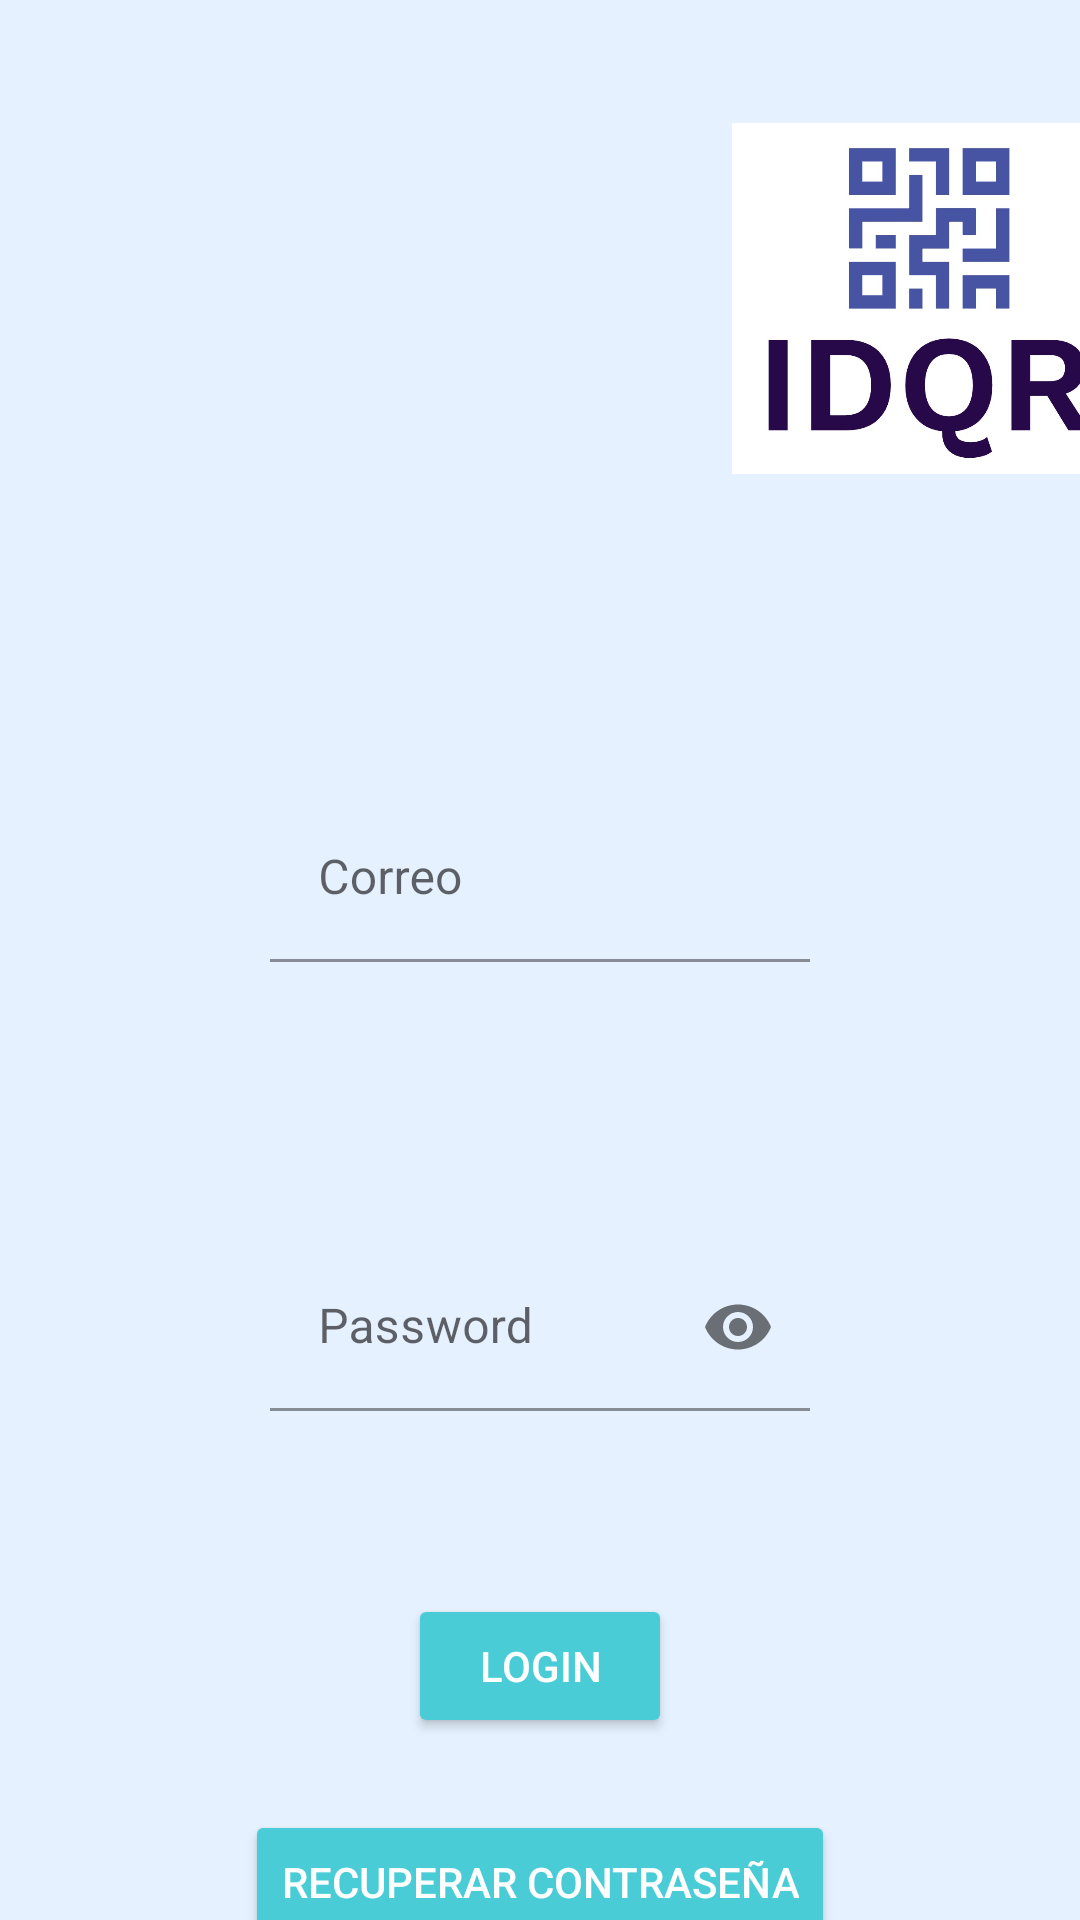

Write the Android layout XML for this screen, with the resource values it uses.
<!-- AndroidManifest.xml: application theme Theme.ID_QR.NoActionBar -->
<!-- res/layout/login_activity.xml -->
<?xml version="1.0" encoding="utf-8"?>
<androidx.coordinatorlayout.widget.CoordinatorLayout xmlns:android="http://schemas.android.com/apk/res/android"
    xmlns:app="http://schemas.android.com/apk/res-auto"
    xmlns:tools="http://schemas.android.com/tools"
    android:layout_width="match_parent"
    android:layout_height="match_parent"
    android:background="@color/background"
    android:clickable="true"
    android:focusable="true"
    android:focusableInTouchMode="true"
    tools:context=".login.LoginMain">

    <androidx.core.widget.NestedScrollView

        android:layout_width="match_parent"
        android:layout_height="match_parent"
        android:focusable="true"
        android:focusableInTouchMode="true"
        tools:layout_editor_absoluteX="54dp"
        tools:layout_editor_absoluteY="377dp">

        <androidx.constraintlayout.widget.ConstraintLayout
            android:id="@+id/scrollView"
            android:layout_width="match_parent"
            android:layout_height="wrap_content"
            android:focusable="true"
            android:focusableInTouchMode="true"
            android:orientation="vertical">

            <ImageView
                android:id="@+id/logo_U_layout_login"
                android:layout_width="177dp"
                android:layout_height="135dp"
                android:layout_marginStart="28dp"
                android:layout_marginTop="32dp"
                android:adjustViewBounds="true"
                android:clickable="false"
                android:focusable="false"
                app:layout_constraintStart_toStartOf="parent"
                app:layout_constraintTop_toTopOf="parent"
                app:srcCompat="@drawable/logo_eia"
                android:contentDescription="@string/logo_u" />

            <ImageView
                android:id="@+id/logo_idqr_layout_login"
                android:layout_width="129dp"
                android:layout_height="123dp"
                android:layout_marginStart="39dp"
                android:adjustViewBounds="true"
                android:clickable="false"
                android:focusable="false"
                app:layout_constraintBottom_toBottomOf="@+id/logo_U_layout_login"
                app:layout_constraintStart_toEndOf="@+id/logo_U_layout_login"
                app:layout_constraintTop_toTopOf="@+id/logo_U_layout_login"
                app:srcCompat="@drawable/logo_idqr"
                android:contentDescription="@string/logo_idqr" />

            <Button
                android:id="@+id/login_btn_layout_login"
                android:layout_width="wrap_content"
                android:layout_height="wrap_content"
                android:layout_marginTop="61dp"
                android:focusable="false"
                android:text="@string/login_btn_txt"
                android:textColor="@color/white"
                app:backgroundTint="@color/buttons"
                app:layout_constraintEnd_toEndOf="parent"
                app:layout_constraintStart_toStartOf="parent"
                app:layout_constraintTop_toBottomOf="@+id/textInputLayout2" />

            <Button
                android:id="@+id/recover_password_btn_layout_login"
                android:layout_width="wrap_content"
                android:layout_height="wrap_content"
                android:layout_marginTop="24dp"
                android:onClick="recoverPassword"
                android:text="@string/recover_password_btn_txt"
                android:textColor="@color/white"
                app:backgroundTint="@color/buttons"
                app:layout_constraintEnd_toEndOf="parent"
                app:layout_constraintStart_toStartOf="parent"
                app:layout_constraintTop_toBottomOf="@+id/login_btn_layout_login" />

            <com.google.android.material.textfield.TextInputLayout
                android:id="@+id/textInputLayout"
                android:layout_width="0dp"
                android:layout_height="wrap_content"
                android:layout_marginTop="98dp"
                app:endIconMode="clear_text"
                android:hint="@string/input_correo_txt"
                app:boxBackgroundColor="@color/background"
                app:layout_constraintEnd_toEndOf="@+id/textInputLayout2"
                app:layout_constraintHorizontal_bias="0.504"
                app:layout_constraintStart_toStartOf="@+id/textInputLayout2"
                app:layout_constraintTop_toBottomOf="@+id/logo_U_layout_login">

                <com.google.android.material.textfield.TextInputEditText
                    android:id="@+id/login_username_editText"
                    android:layout_width="match_parent"
                    android:layout_height="match_parent"
                    android:background="@null"
                    android:imeOptions="actionNext"
                    android:inputType="textEmailAddress" />
            </com.google.android.material.textfield.TextInputLayout>

            <com.google.android.material.textfield.TextInputLayout
                android:id="@+id/textInputLayout2"
                android:layout_width="0dp"
                android:layout_height="wrap_content"
                android:layout_marginStart="90dp"
                android:layout_marginTop="94dp"
                android:layout_marginEnd="90dp"
                app:boxBackgroundColor="@color/background"
                app:endIconMode="password_toggle"
                app:layout_constraintEnd_toEndOf="parent"
                app:layout_constraintStart_toStartOf="parent"
                app:layout_constraintTop_toBottomOf="@+id/textInputLayout">

                <com.google.android.material.textfield.TextInputEditText
                    android:id="@+id/login_password_editText"
                    android:layout_width="match_parent"
                    android:layout_height="wrap_content"
                    android:background="@null"
                    android:hint="@string/input_password_txt"
                    android:imeOptions="actionDone"
                    android:inputType="textPassword" />
            </com.google.android.material.textfield.TextInputLayout>

        </androidx.constraintlayout.widget.ConstraintLayout>
    </androidx.core.widget.NestedScrollView>


</androidx.coordinatorlayout.widget.CoordinatorLayout>
<!-- resources referenced by this layout -->
<resources>
  <color name="background">#E5F1FF</color>
  <color name="buttons">#49CCD5</color>
  <color name="white">#FFFFFFFF</color>
  <!-- drawable logo_idqr: jpeg bitmap (drawable, 39019 bytes) -->
  <string name="input_correo_txt">Correo</string>
  <string name="input_password_txt">Password</string>
  <string name="login_btn_txt">LOGIN</string>
  <string name="logo_idqr">logo idqr</string>
  <string name="logo_u">logo u</string>
  <string name="recover_password_btn_txt">RECUPERAR CONTRASEÑA</string>
  <style name="Theme.ID_QR.NoActionBar">
          <item name="windowActionBar">false</item>
          <item name="windowNoTitle">true</item>
          <item name="colorPrimary">@color/buttons</item>
          
          
      </style>
</resources>
